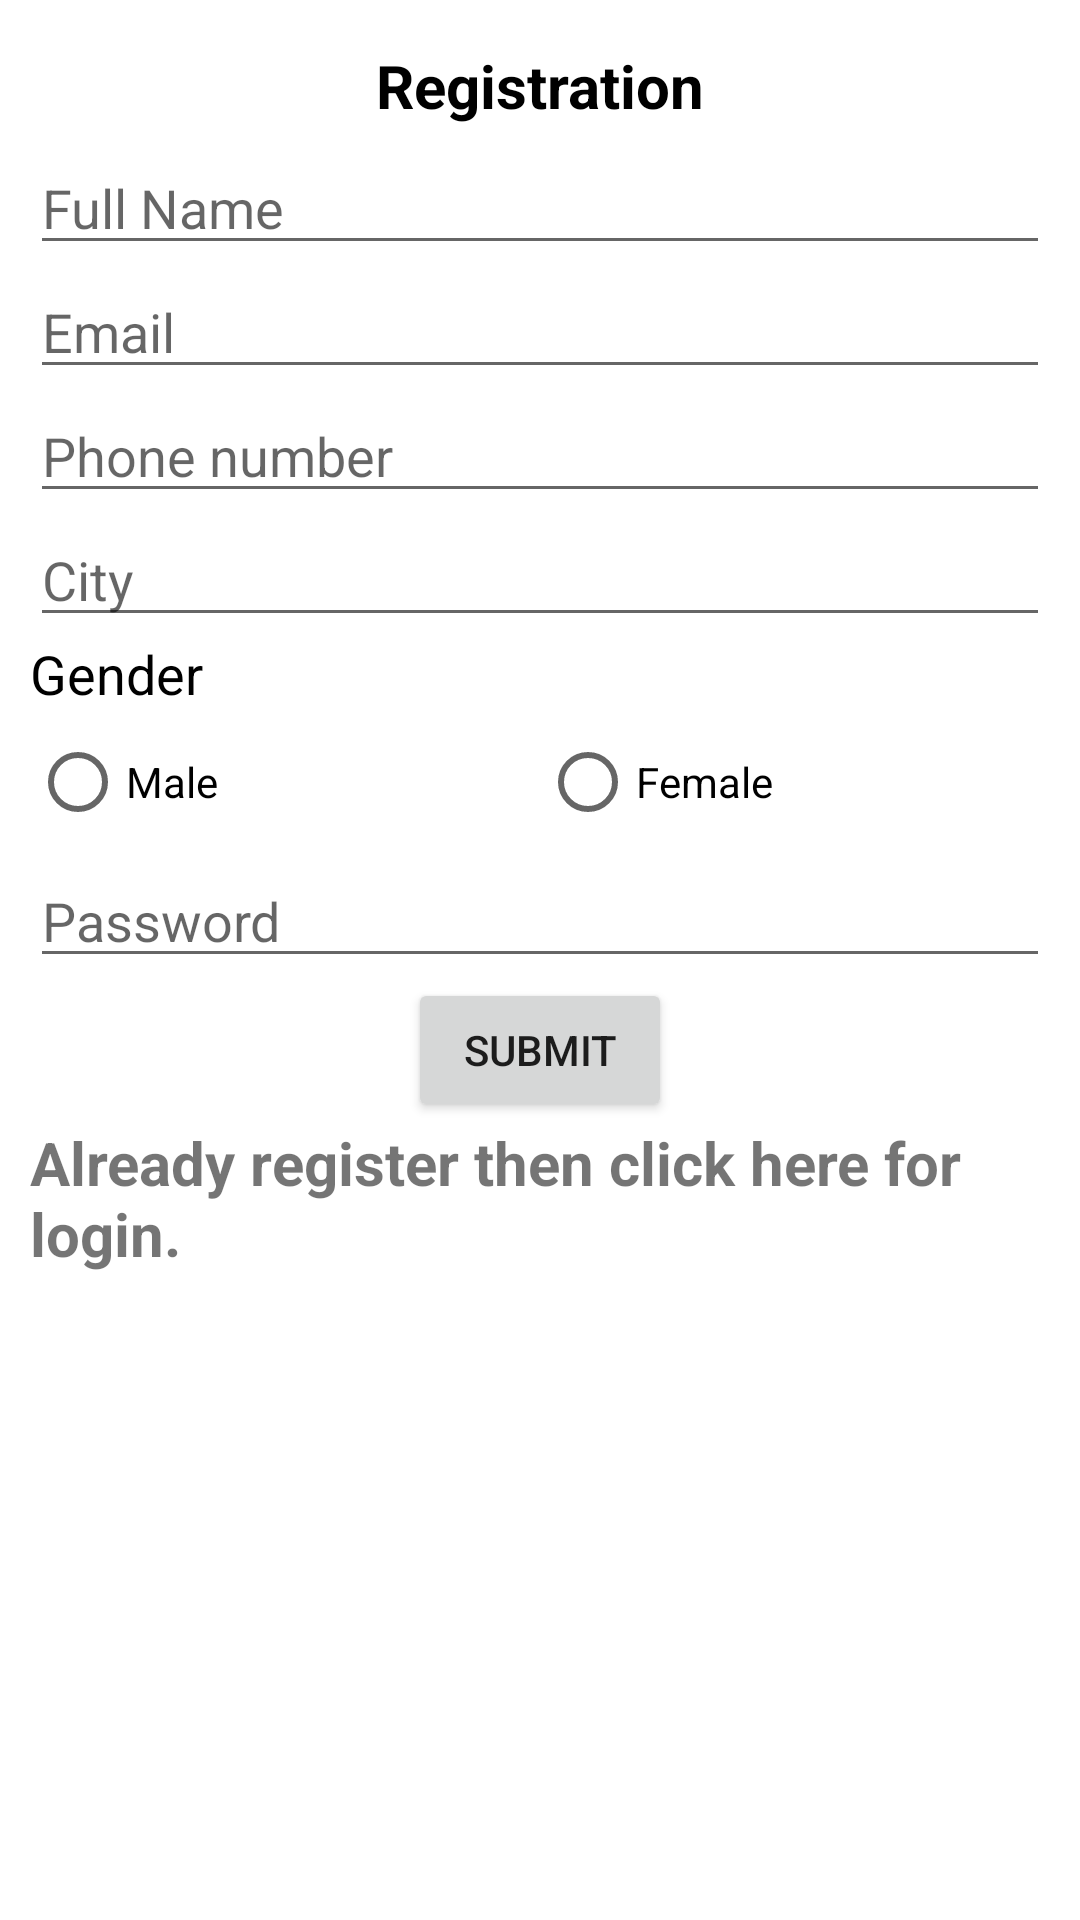

Produce the Android XML layout that renders to this screen, including the resource entries it uses.
<!-- AndroidManifest.xml: application theme Theme.PracticalTaskEdexa -->
<!-- res/layout/activity_registration.xml -->
<?xml version="1.0" encoding="utf-8"?>
<LinearLayout xmlns:android="http://schemas.android.com/apk/res/android"
    xmlns:app="http://schemas.android.com/apk/res-auto"
    xmlns:tools="http://schemas.android.com/tools"
    android:layout_width="match_parent"
    android:layout_height="match_parent"
    android:orientation="vertical"
    android:padding="10dp"
    tools:context=".activities.RegistrationActivity">

    <TextView
        android:layout_width="match_parent"
        android:layout_height="wrap_content"
        android:layout_margin="5dp"
        android:gravity="center"
        android:text="Registration"
        android:textColor="@color/black"
        android:textSize="20sp"
        android:textStyle="bold" />

    <com.google.android.material.textfield.TextInputEditText
        android:id="@+id/txtIpFullName"
        android:layout_width="match_parent"
        android:layout_height="wrap_content"
        android:hint="Full Name" />


    <com.google.android.material.textfield.TextInputEditText
        android:id="@+id/txtIpEmail"
        android:layout_width="match_parent"
        android:layout_height="wrap_content"
        android:hint="Email"
        android:inputType="textEmailAddress" />


    <com.google.android.material.textfield.TextInputEditText
        android:id="@+id/txtIpPhoneNumber"
        android:layout_width="match_parent"
        android:layout_height="wrap_content"
        android:hint="Phone number"
        android:inputType="number" />


    <com.google.android.material.textfield.TextInputEditText
        android:id="@+id/txtIpCity"
        android:layout_width="match_parent"
        android:layout_height="wrap_content"
        android:hint="City" />

    <TextView
        android:layout_width="wrap_content"
        android:layout_height="wrap_content"
        android:text="Gender"
        android:textColor="@color/black"
        android:textSize="18sp" />

    <RadioGroup
        android:id="@+id/rgbGender"
        android:layout_width="match_parent"
        android:layout_height="wrap_content"
        android:orientation="horizontal">

        <RadioButton
            android:id="@+id/rbMale"
            android:layout_width="0dp"
            android:layout_height="wrap_content"
            android:layout_weight="1"
            android:text="Male" />


        <RadioButton
            android:id="@+id/rbFemale"
            android:layout_width="0dp"
            android:layout_height="wrap_content"
            android:layout_weight="1"
            android:text="Female" />
    </RadioGroup>


    <com.google.android.material.textfield.TextInputEditText
        android:id="@+id/txtIpPassword"
        android:layout_width="match_parent"
        android:layout_height="wrap_content"
        android:hint="Password"
        android:inputType="textPassword" />

    <Button
        android:id="@+id/btnSubmit"
        android:layout_width="wrap_content"
        android:layout_height="wrap_content"
        android:layout_gravity="center"
        android:text="Submit" />

    <TextView
        android:id="@+id/txtLogin"
        android:layout_width="wrap_content"
        android:layout_height="wrap_content"
        android:layout_gravity="center"
        android:text="Already register then click here for login."
        android:textSize="20sp"
        android:textStyle="bold" />
</LinearLayout>
<!-- resources referenced by this layout -->
<resources>
  <style name="Theme.PracticalTaskEdexa" parent="Theme.MaterialComponents.DayNight.DarkActionBar">
          
          <item name="colorPrimary">@color/purple_500</item>
          <item name="colorPrimaryVariant">@color/purple_700</item>
          <item name="colorOnPrimary">@color/white</item>
          
          <item name="colorSecondary">@color/teal_200</item>
          <item name="colorSecondaryVariant">@color/teal_700</item>
          <item name="colorOnSecondary">@color/black</item>
          
          <item name="android:statusBarColor" tools:targetApi="l">?attr/colorPrimaryVariant</item>
          
      </style>
  <!-- not gathered from this repository: default colours our renderer supplied (Android Studio template values) -->
  <color name="purple_500">#FF6200EE</color>
  <color name="purple_700">#FF3700B3</color>
  <color name="teal_200">#FF03DAC5</color>
  <color name="teal_700">#FF018786</color>
  <color name="black">#FF000000</color>
  <color name="white">#FFFFFFFF</color>
</resources>
